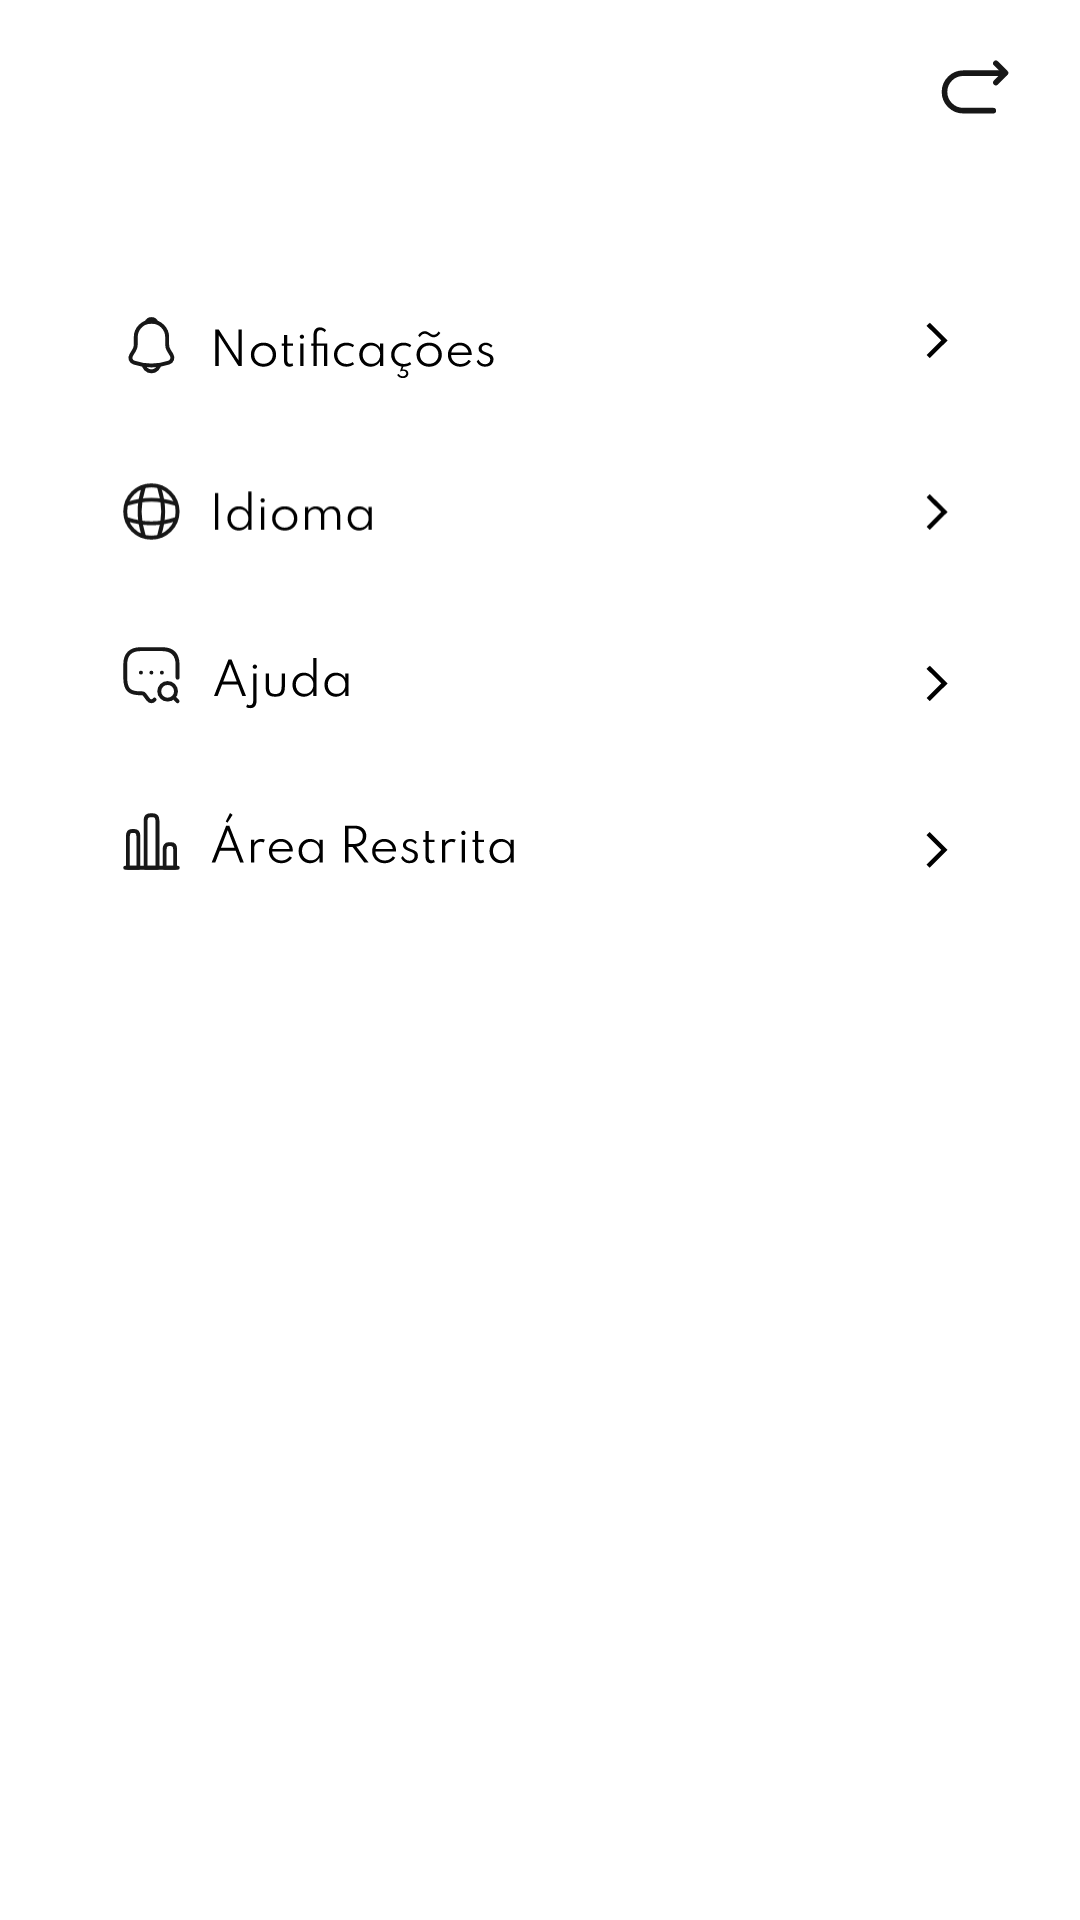

Layout XML and referenced resources for this Android screen:
<!-- AndroidManifest.xml: application theme Theme.FragmentAndroid -->
<!-- res/layout/activity_tela_configuracao.xml -->
<?xml version="1.0" encoding="utf-8"?>
<androidx.constraintlayout.widget.ConstraintLayout xmlns:android="http://schemas.android.com/apk/res/android"
    xmlns:app="http://schemas.android.com/apk/res-auto"
    xmlns:tools="http://schemas.android.com/tools"
    android:layout_width="match_parent"
    android:layout_height="match_parent"
    tools:context=".Telas.TelasSecundarias.TelaConfiguracao">

    <include
        android:id="@+id/include6"
        layout="@layout/toolbar_secundaria"
        android:layout_width="0dp"
        android:layout_height="wrap_content"
        android:layout_marginTop="10dp"
        app:layout_constraintEnd_toEndOf="parent"
        app:layout_constraintStart_toStartOf="parent"
        app:layout_constraintTop_toTopOf="parent" />

    <ImageView
        android:id="@+id/notificacoesTelaConfiguracao"
        android:layout_width="0dp"
        android:layout_height="35dp"
        android:layout_marginStart="40dp"
        android:layout_marginTop="50dp"
        android:layout_marginEnd="40dp"
        app:layout_constraintEnd_toEndOf="parent"
        app:layout_constraintStart_toStartOf="parent"
        app:layout_constraintTop_toBottomOf="@+id/include6"
        app:srcCompat="@drawable/opcaonotificacao" />

    <ImageView
        android:id="@+id/idiomaTelaConfiguracao"
        android:layout_width="0dp"
        android:layout_height="35dp"
        android:layout_marginStart="40dp"
        android:layout_marginTop="20dp"
        android:layout_marginEnd="40dp"
        app:layout_constraintEnd_toEndOf="parent"
        app:layout_constraintStart_toStartOf="parent"
        app:layout_constraintTop_toBottomOf="@+id/notificacoesTelaConfiguracao"
        app:srcCompat="@drawable/opcaoidioma" />

    <ImageView
        android:id="@+id/ajudaTelaConfiguracao"
        android:layout_width="0dp"
        android:layout_height="35dp"
        android:layout_marginStart="40dp"
        android:layout_marginTop="20dp"
        android:layout_marginEnd="40dp"
        app:layout_constraintEnd_toEndOf="parent"
        app:layout_constraintStart_toStartOf="parent"
        app:layout_constraintTop_toBottomOf="@+id/idiomaTelaConfiguracao"
        app:srcCompat="@drawable/opcaoajuda" />

    <ImageView
        android:id="@+id/areaTelaConfiguracao"
        android:layout_width="0dp"
        android:layout_height="35dp"
        android:layout_marginStart="40dp"
        android:layout_marginTop="20dp"
        android:layout_marginEnd="40dp"
        app:layout_constraintEnd_toEndOf="parent"
        app:layout_constraintStart_toStartOf="parent"
        app:layout_constraintTop_toBottomOf="@+id/ajudaTelaConfiguracao"
        app:srcCompat="@drawable/opcaoarearestrita" />

</androidx.constraintlayout.widget.ConstraintLayout>
<!-- res/layout/toolbar_secundaria.xml (included above) -->
<?xml version="1.0" encoding="utf-8"?>
<androidx.constraintlayout.widget.ConstraintLayout xmlns:android="http://schemas.android.com/apk/res/android"
    xmlns:app="http://schemas.android.com/apk/res-auto"
    xmlns:tools="http://schemas.android.com/tools"
    android:layout_width="match_parent"
    android:layout_height="50dp">

    <TextView
        android:id="@+id/tituloToolbarSecund"
        android:layout_width="242dp"
        android:layout_height="38dp"
        android:layout_marginStart="20dp"
        android:fontFamily="@font/spartan_bold"
        android:textSize="24sp"
        app:layout_constraintBottom_toBottomOf="parent"
        app:layout_constraintStart_toEndOf="@+id/iconToolbarSecund"
        app:layout_constraintTop_toTopOf="parent" />

    <ImageView
        android:id="@+id/iconToolbarSecund"
        android:layout_width="36dp"
        android:layout_height="36dp"
        android:layout_marginStart="20dp"
        app:layout_constraintBottom_toBottomOf="parent"
        app:layout_constraintStart_toStartOf="parent"
        app:layout_constraintTop_toTopOf="parent" />

    <ImageView
        android:id="@+id/setaVoltarToolbar"
        android:layout_width="wrap_content"
        android:layout_height="wrap_content"
        android:layout_marginEnd="20dp"
        app:layout_constraintBottom_toBottomOf="parent"
        app:layout_constraintEnd_toEndOf="parent"
        app:layout_constraintTop_toTopOf="parent"
        app:srcCompat="@drawable/iconsetavoltartollbarsecund" />
</androidx.constraintlayout.widget.ConstraintLayout>
<!-- resources referenced by this layout -->
<resources>
  <!-- drawable iconsetavoltartollbarsecund (drawable) -->
  <vector xmlns:android="http://schemas.android.com/apk/res/android"
      android:width="30dp"
      android:height="30dp"
      android:viewportWidth="30"
      android:viewportHeight="30">
    <path
        android:pathData="M21.088,22.888H11.088C7.638,22.888 4.838,20.087 4.838,16.638C4.838,13.188 7.638,10.387 11.088,10.387H24.838"
        android:strokeLineJoin="round"
        android:strokeWidth="1.875"
        android:fillColor="#00000000"
        android:strokeColor="#171717"
        android:strokeLineCap="round"/>
    <path
        android:pathData="M21.963,13.512L25.163,10.313L21.963,7.112"
        android:strokeLineJoin="round"
        android:strokeWidth="1.875"
        android:fillColor="#00000000"
        android:strokeColor="#171717"
        android:strokeLineCap="round"/>
  </vector>
  <!-- drawable opcaoajuda: vector/xml drawable (drawable, 4915 chars, omitted) -->
  <!-- drawable opcaoarearestrita: vector/xml drawable (drawable, 9016 chars, omitted) -->
  <!-- drawable opcaoidioma: vector/xml drawable (drawable, 5561 chars, omitted) -->
  <!-- drawable opcaonotificacao: vector/xml drawable (drawable, 10603 chars, omitted) -->
  <style name="Theme.FragmentAndroid" parent="Theme.MaterialComponents.DayNight.NoActionBar">
          
          <item name="colorPrimary">#8D0EC8</item>
          <item name="colorPrimaryVariant">#000000</item>
          <item name="colorOnPrimary">@color/black</item>
          
          <item name="colorSecondary">#8D0EC8</item>
          <item name="colorSecondaryVariant">#00CB75F3</item>
          <item name="colorOnSecondary">@color/black</item>
          
          <item name="android:statusBarColor">?attr/colorPrimaryVariant</item>
          
      </style>
  <color name="black">#FF000000</color>
</resources>
